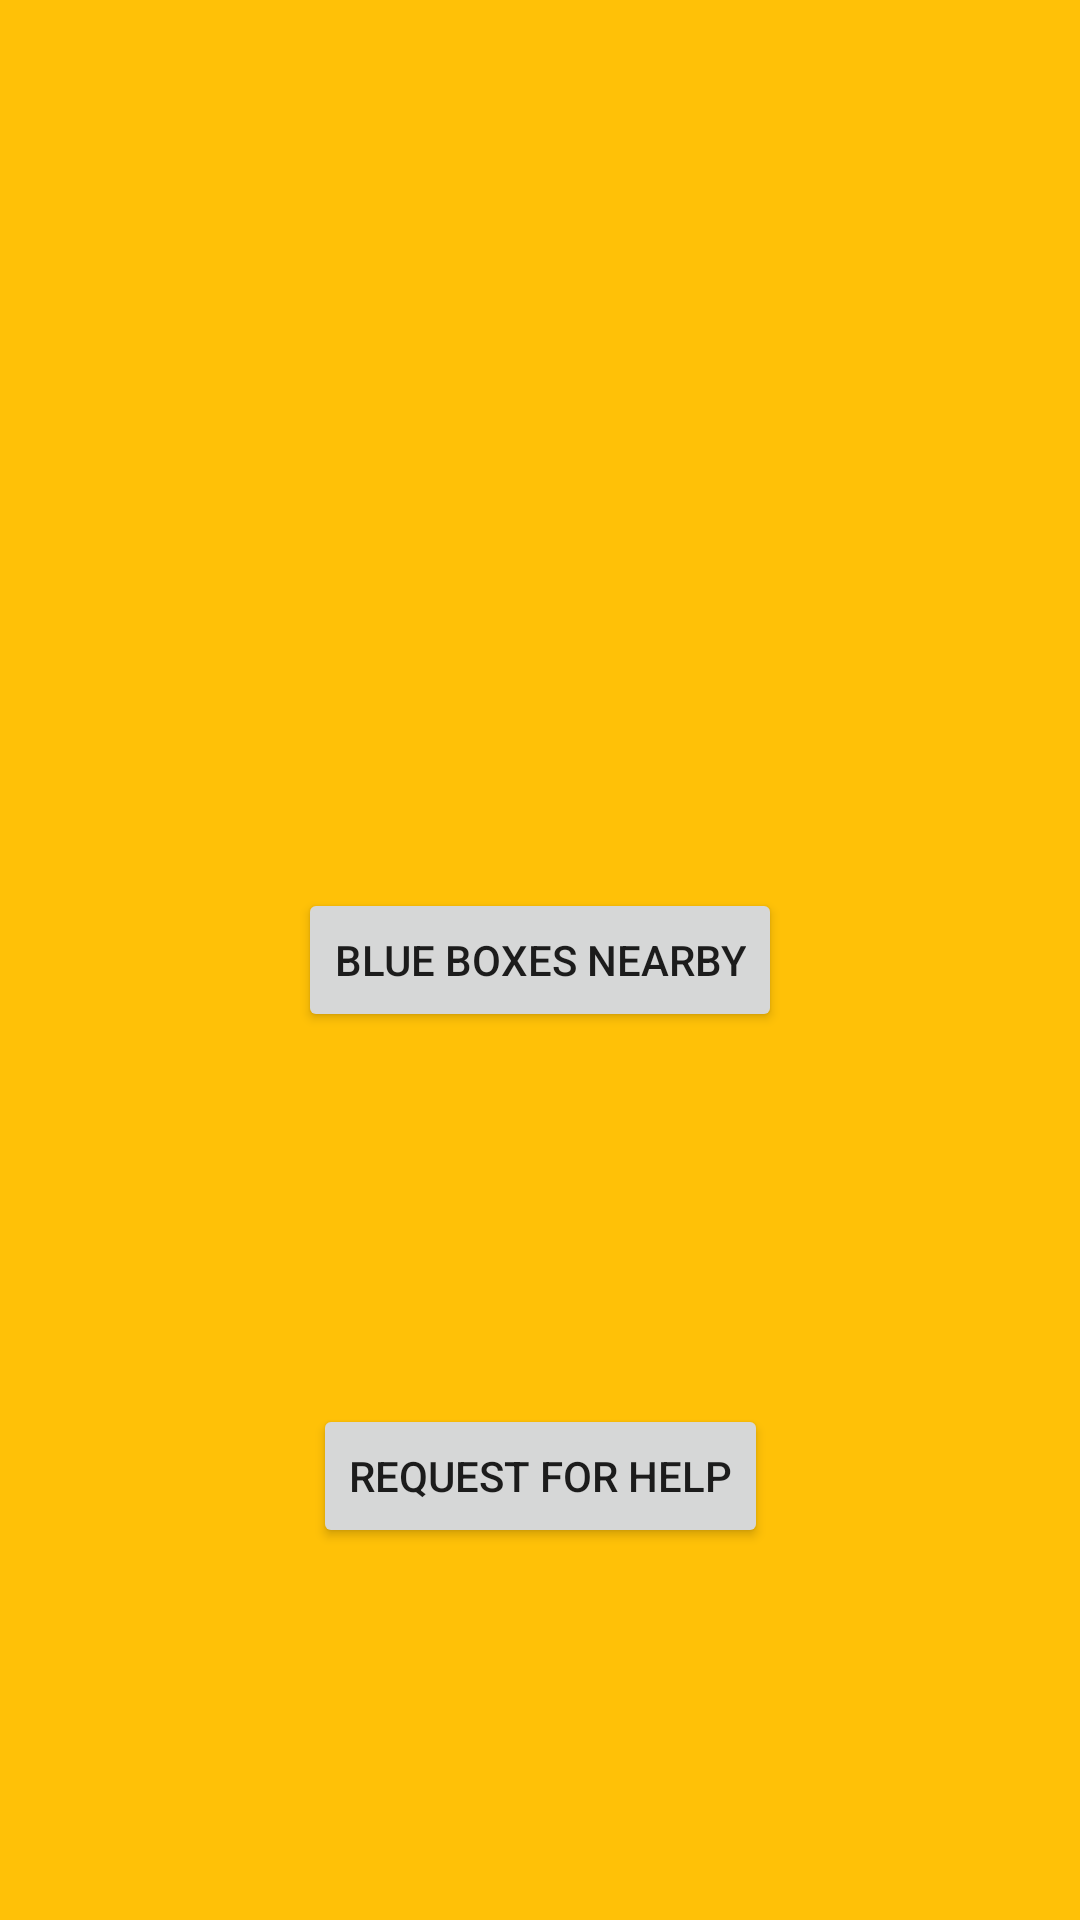

This screen was rendered from an Android layout file. Write that file and the resources it references.
<!-- AndroidManifest.xml: application theme Theme.MyApplication -->
<!-- res/layout/activity_main.xml -->
<?xml version="1.0" encoding="utf-8"?>
<androidx.constraintlayout.widget.ConstraintLayout xmlns:android="http://schemas.android.com/apk/res/android"
    xmlns:app="http://schemas.android.com/apk/res-auto"
    xmlns:tools="http://schemas.android.com/tools"
    android:layout_width="match_parent"
    android:layout_height="match_parent"
    android:background="#FFC107"
    tools:context=".MainActivity4">

    <Button
        android:id="@+id/button1"
        android:layout_width="wrap_content"
        android:layout_height="wrap_content"
        android:text="Blue Boxes Nearby"
        app:layout_constraintBottom_toBottomOf="parent"
        app:layout_constraintEnd_toEndOf="parent"
        app:layout_constraintStart_toStartOf="parent"
        app:layout_constraintTop_toTopOf="parent" />

    <Button
        android:id="@+id/button2"
        android:layout_width="wrap_content"
        android:layout_height="wrap_content"
        android:text="Request for Help"
        app:layout_constraintBottom_toBottomOf="parent"
        app:layout_constraintEnd_toEndOf="parent"
        app:layout_constraintStart_toStartOf="parent"
        app:layout_constraintTop_toBottomOf="@+id/button1" />

    <ImageView
        android:id="@+id/imageView"
        android:layout_width="410dp"
        android:layout_height="172dp"
        tools:layout_editor_absoluteX="0dp"
        tools:layout_editor_absoluteY="48dp"
        tools:srcCompat="@tools:sample/avatars" />
</androidx.constraintlayout.widget.ConstraintLayout>
<!-- resources referenced by this layout -->
<resources>
  <style name="Theme.MyApplication" parent="Theme.MaterialComponents.DayNight.DarkActionBar">
          
          <item name="colorPrimary">#2962ff</item>
          <item name="colorPrimaryVariant">
              #3d5afe</item>
          <item name="colorOnPrimary">@color/white</item>
          
          <item name="colorSecondary">#ffab00</item>
          <item name="colorSecondaryVariant">#ffc400
          </item>
          <item name="colorOnSecondary">@color/black</item>
          
          <item name="android:statusBarColor">?attr/colorPrimaryVariant</item>
          
      </style>
  <!-- not gathered from this repository: default colours our renderer supplied (Android Studio template values) -->
  <color name="black">#FF000000</color>
  <color name="white">#FFFFFFFF</color>
</resources>
